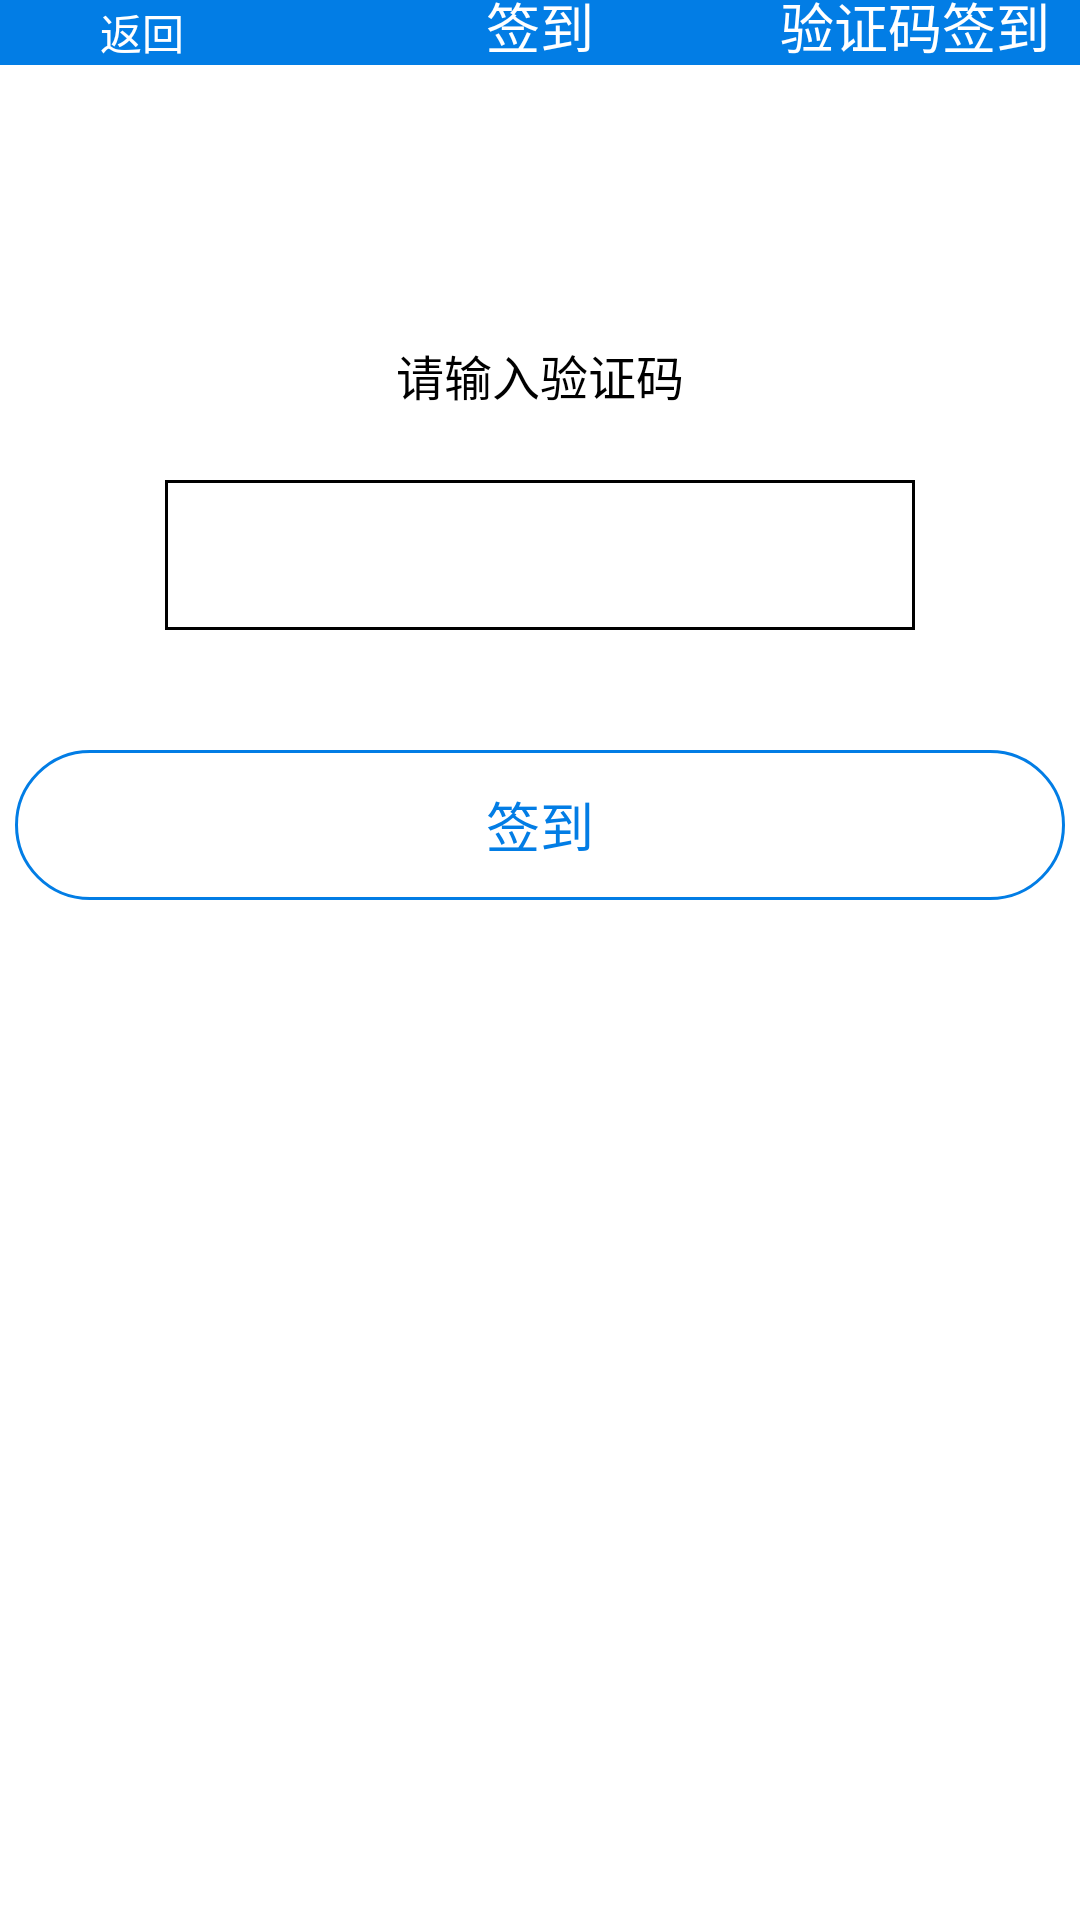

The Android layout XML behind this screen, and the referenced resources:
<!-- AndroidManifest.xml: application theme AppTheme -->
<!-- res/layout/act_code_input.xml -->
<?xml version="1.0" encoding="utf-8"?>
<layout xmlns:android="http://schemas.android.com/apk/res/android">


    <RelativeLayout
        android:id="@+id/activity_main"
        android:layout_width="match_parent"
        android:layout_height="match_parent"
        android:background="@color/colorWhite"
        android:gravity="center_horizontal"
        android:theme="@android:style/Theme.NoTitleBar">

        <RelativeLayout
            android:layout_width="fill_parent"
            android:layout_height="wrap_content"
            android:layout_alignParentTop="true"
            android:background="@color/colorTheme">

            <Button
                android:id="@+id/button_back"
                android:layout_width="75.0dip"
                android:layout_height="wrap_content"
                android:layout_centerVertical="true"
                android:layout_marginLeft="10dp"
                android:background="@drawable/mm_title_back_btn"
                android:text="返回"
                android:textColor="@android:color/white"/>

            <TextView
                android:id="@+id/textview_title"
                android:layout_width="wrap_content"
                android:layout_height="wrap_content"
                android:layout_alignBaseline="@+id/button_back"
                android:layout_alignBottom="@+id/button_back"
                android:layout_centerHorizontal="true"
                android:gravity="center_vertical"
                android:text="签到"
                android:textColor="@android:color/white"
                android:textSize="18sp"/>

            <TextView
                android:id="@+id/tv_right"
                android:layout_width="wrap_content"
                android:layout_height="wrap_content"
                android:layout_alignBaseline="@+id/button_back"
                android:layout_alignBottom="@+id/button_back"
                android:layout_alignParentRight="true"
                android:layout_centerHorizontal="true"
                android:layout_marginRight="10dp"
                android:gravity="center_vertical"
                android:text="验证码签到"
                android:textColor="@android:color/white"
                android:textSize="18sp"/>

        </RelativeLayout>

        <TextView
            android:id="@+id/tv_hintinput"
            android:layout_width="250dp"
            android:layout_height="50dp"
            android:layout_centerHorizontal="true"
            android:layout_marginTop="100dp"
            android:gravity="center"
            android:text="请输入验证码"
            android:textColor="@android:color/black"
            android:textSize="16sp"/>

        <EditText
            android:id="@+id/et_inputCode"
            android:layout_width="250dp"
            android:layout_height="50dp"
            android:layout_alignEnd="@+id/tv_hintinput"
            android:layout_below="@+id/tv_hintinput"
            android:layout_marginTop="10dp"
            android:background="@drawable/tv_code_style"
            android:gravity="center"
            android:paddingLeft="10dp"
            android:textColor="@android:color/black"
            android:textSize="@dimen/common_textSize_default14"/>

        <Button
            android:id="@+id/btn_code"
            android:layout_width="350dp"
            android:layout_height="50dp"
            android:layout_below="@+id/et_inputCode"
            android:layout_centerHorizontal="true"
            android:layout_marginTop="40dp"
            android:background="@drawable/btn_login_style"
            android:text="签到"
            android:textColor="@color/colorTheme"
            android:textSize="@dimen/common_textSize_default18"/>

    </RelativeLayout>
</layout>
<!-- resources referenced by this layout -->
<resources>
  <color name="colorTheme">#027DE5</color>
  <color name="colorWhite">#ffffffff</color>
  <dimen name="common_textSize_default14">14sp</dimen>
  <dimen name="common_textSize_default18">18sp</dimen>
  <!-- drawable btn_login_style (drawable) -->
  <?xml version="1.0" encoding="utf-8"?>
  <shape xmlns:android="http://schemas.android.com/apk/res/android">
      <corners
          android:radius="26dp"/>
      <solid android:color="@color/colorWhite"/>
      <stroke
          android:width="1dp"
          android:color="@color/colorTheme"/>
  </shape>
  <!-- drawable tv_code_style (drawable) -->
  <?xml version="1.0" encoding="utf-8"?>
  <shape xmlns:android="http://schemas.android.com/apk/res/android">
  
      <stroke
          android:width="1dp"
          android:color="@android:color/black"/>
  </shape>
  <style name="AppTheme" parent="MyThemeRed" />
  <style name="MyThemeRed" parent="Theme.AppCompat.Light.NoActionBar">
  
          
          <item name="colorPrimary">@color/colorTheme</item>
          <item name="colorPrimaryDark">@color/colorTheme</item>
          <item name="colorAccent">@color/colorTheme</item>
          
          
      </style>
</resources>
